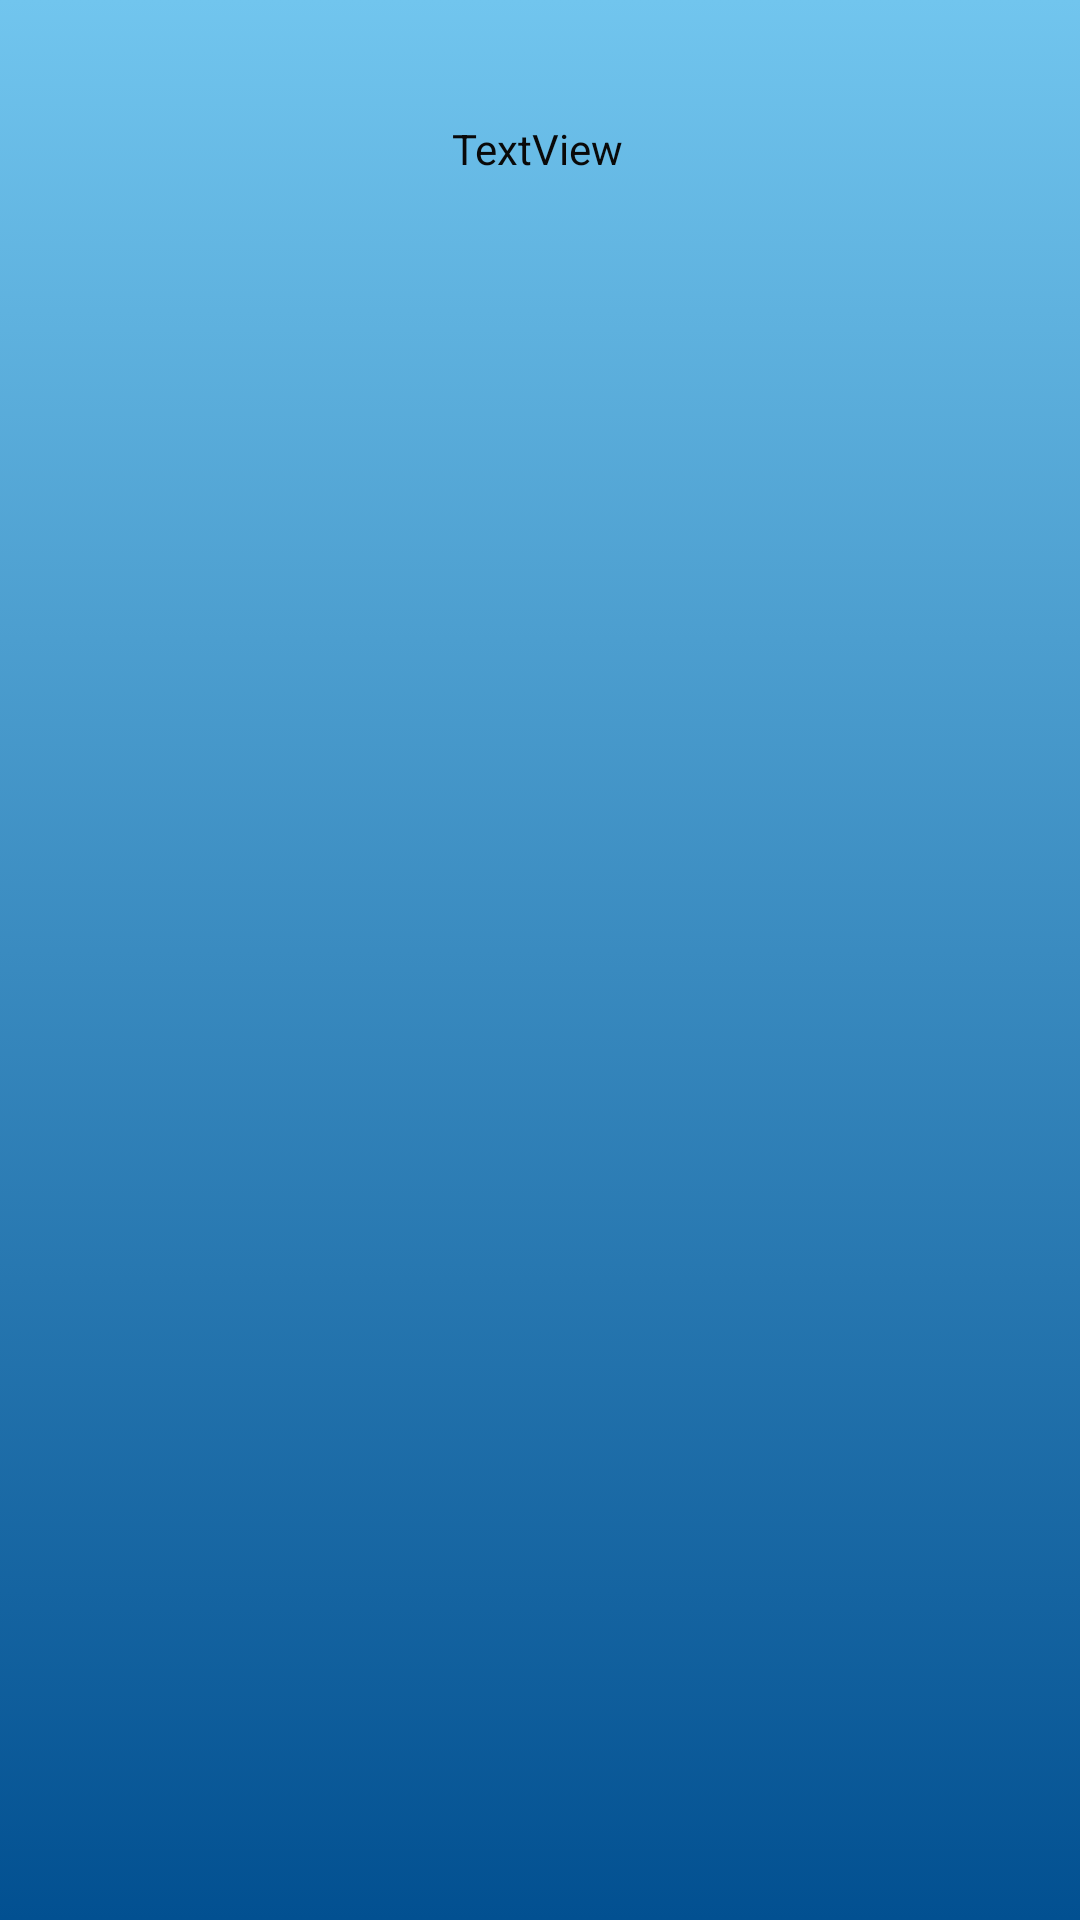

This screen was rendered from an Android layout file. Write that file and the resources it references.
<!-- AndroidManifest.xml: application theme Theme.TourAndTravel -->
<!-- res/layout/activity_small_trip_search_result.xml -->
<?xml version="1.0" encoding="utf-8"?>
<androidx.constraintlayout.widget.ConstraintLayout xmlns:android="http://schemas.android.com/apk/res/android"
    xmlns:app="http://schemas.android.com/apk/res-auto"
    xmlns:tools="http://schemas.android.com/tools"
    android:layout_width="match_parent"
    android:layout_height="match_parent"
    android:background="@drawable/gradient_background"
    tools:context=".SmallTripSearchResult">

    <TextView
        android:id="@+id/Location"
        android:layout_width="wrap_content"
        android:layout_height="wrap_content"
        android:layout_marginTop="40dp"
        android:text="TextView"
        android:textColor="#090909"
        app:layout_constraintEnd_toEndOf="parent"
        app:layout_constraintHorizontal_bias="0.497"
        app:layout_constraintStart_toStartOf="parent"
        app:layout_constraintTop_toTopOf="parent" />

    <TextView
        android:id="@+id/Tripname"
        android:layout_width="wrap_content"
        android:layout_height="wrap_content"
        android:layout_marginTop="24dp"
        android:text="TextView"
        android:textColor="#090909"
        android:visibility="invisible"
        app:layout_constraintEnd_toEndOf="@+id/Location"
        app:layout_constraintHorizontal_bias="1.0"
        app:layout_constraintStart_toStartOf="@+id/Location"
        app:layout_constraintTop_toBottomOf="@+id/Location" />

    <TextView
        android:id="@+id/TripDesc"
        android:layout_width="59dp"
        android:layout_height="18dp"
        android:text="TextView"
        android:textColor="#090909"
        android:visibility="invisible"
        app:layout_constraintEnd_toEndOf="@+id/Tripname"
        app:layout_constraintStart_toStartOf="@+id/Tripname"
        app:layout_constraintTop_toBottomOf="@+id/Tripname" />

</androidx.constraintlayout.widget.ConstraintLayout>
<!-- resources referenced by this layout -->
<resources>
  <!-- drawable gradient_background (drawable) -->
  <?xml version="1.0" encoding="utf-8"?>
  <selector xmlns:android="http://schemas.android.com/apk/res/android">
      <item>
          <shape>
              <gradient
                  android:angle="270"
                  android:startColor="#71c5ee"
                  android:endColor="#025091"
                  android:type="linear" />
          </shape>
      </item>
  </selector>
  <style name="Theme.TourAndTravel" parent="Theme.MaterialComponents.DayNight.DarkActionBar">
          
          <item name="colorPrimary">@color/purple_500</item>
          <item name="colorPrimaryVariant">@color/purple_700</item>
          <item name="colorOnPrimary">@color/white</item>
          
          <item name="colorSecondary">@color/teal_200</item>
          <item name="colorSecondaryVariant">@color/teal_700</item>
          <item name="colorOnSecondary">@color/black</item>
          
          <item name="android:statusBarColor" tools:targetApi="l">?attr/colorPrimaryVariant</item>
          
  
      </style>
  <!-- not gathered from this repository: default colours our renderer supplied (Android Studio template values) -->
  <color name="purple_500">#FF6200EE</color>
  <color name="purple_700">#FF3700B3</color>
  <color name="teal_200">#FF03DAC5</color>
  <color name="teal_700">#FF018786</color>
  <color name="black">#FF000000</color>
  <color name="white">#FFFFFFFF</color>
</resources>
